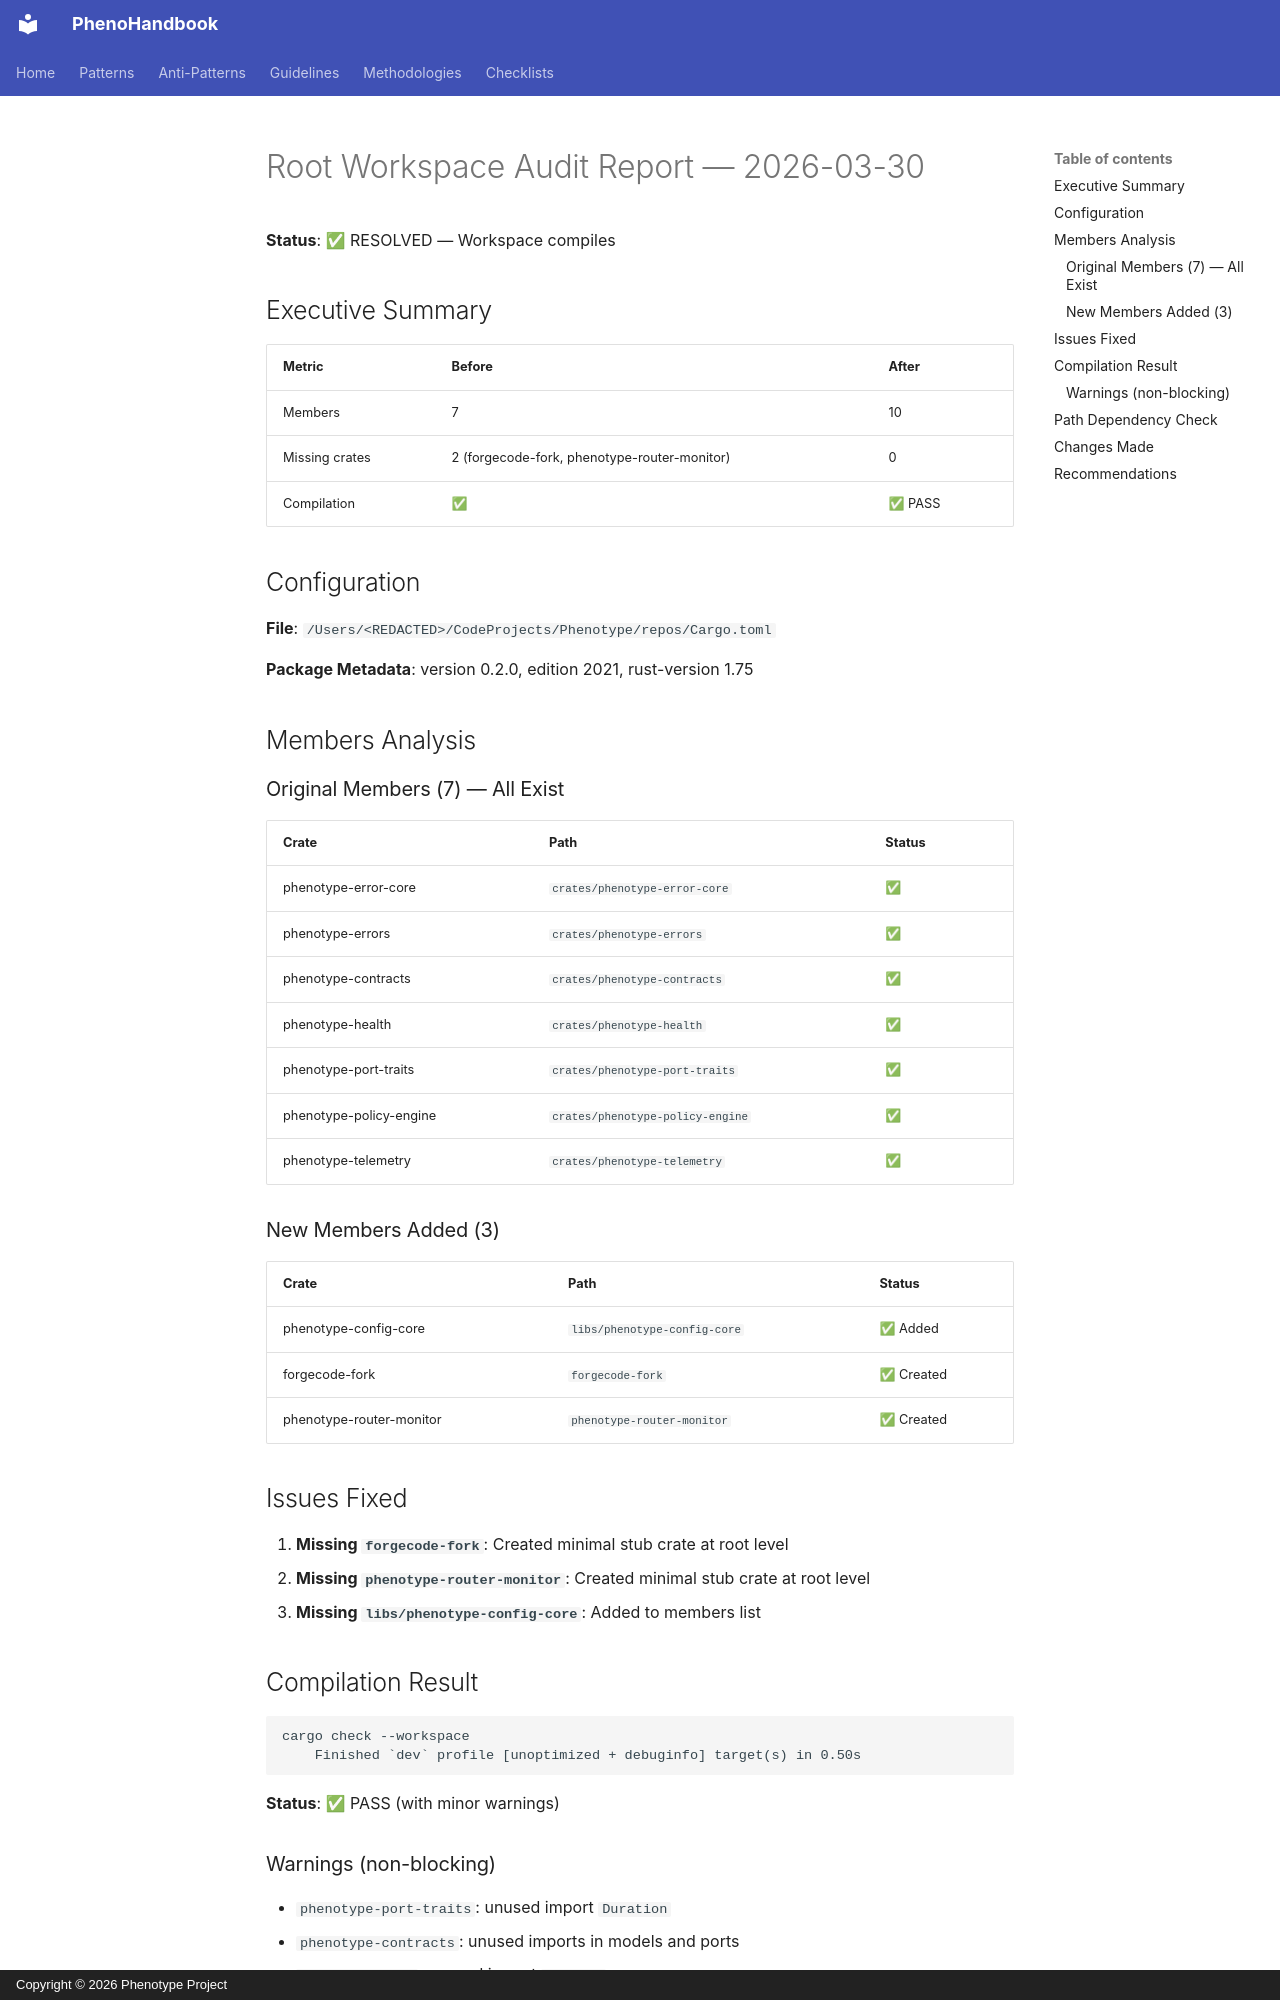

repository: KooshaPari/PhenoShared · page: audits/2026-03-30-root-workspace-audit/index.html · generator: mkdocs · copyright: Copyright © 2026 Phenotype Project

# Root Workspace Audit Report — 2026-03-30

**Status**: ✅ RESOLVED — Workspace compiles

## Executive Summary

| Metric | Before | After |
|--------|--------|-------|
| Members | 7 | 10 |
| Missing crates | 2 (forgecode-fork, phenotype-router-monitor) | 0 |
| Compilation | ✅ | ✅ PASS |

## Configuration

**File**: `/Users/<REDACTED>/CodeProjects/Phenotype/repos/Cargo.toml`

**Package Metadata**: version 0.2.0, edition 2021, rust-version 1.75

## Members Analysis

### Original Members (7) — All Exist

| Crate | Path | Status |
|-------|------|--------|
| phenotype-error-core | `crates/phenotype-error-core` | ✅ |
| phenotype-errors | `crates/phenotype-errors` | ✅ |
| phenotype-contracts | `crates/phenotype-contracts` | ✅ |
| phenotype-health | `crates/phenotype-health` | ✅ |
| phenotype-port-traits | `crates/phenotype-port-traits` | ✅ |
| phenotype-policy-engine | `crates/phenotype-policy-engine` | ✅ |
| phenotype-telemetry | `crates/phenotype-telemetry` | ✅ |

### New Members Added (3)

| Crate | Path | Status |
|-------|------|--------|
| phenotype-config-core | `libs/phenotype-config-core` | ✅ Added |
| forgecode-fork | `forgecode-fork` | ✅ Created |
| phenotype-router-monitor | `phenotype-router-monitor` | ✅ Created |

## Issues Fixed

1. **Missing `forgecode-fork`**: Created minimal stub crate at root level
2. **Missing `phenotype-router-monitor`**: Created minimal stub crate at root level
3. **Missing `libs/phenotype-config-core`**: Added to members list

## Compilation Result

```
cargo check --workspace
    Finished `dev` profile [unoptimized + debuginfo] target(s) in 0.50s
```

**Status**: ✅ PASS (with minor warnings)
